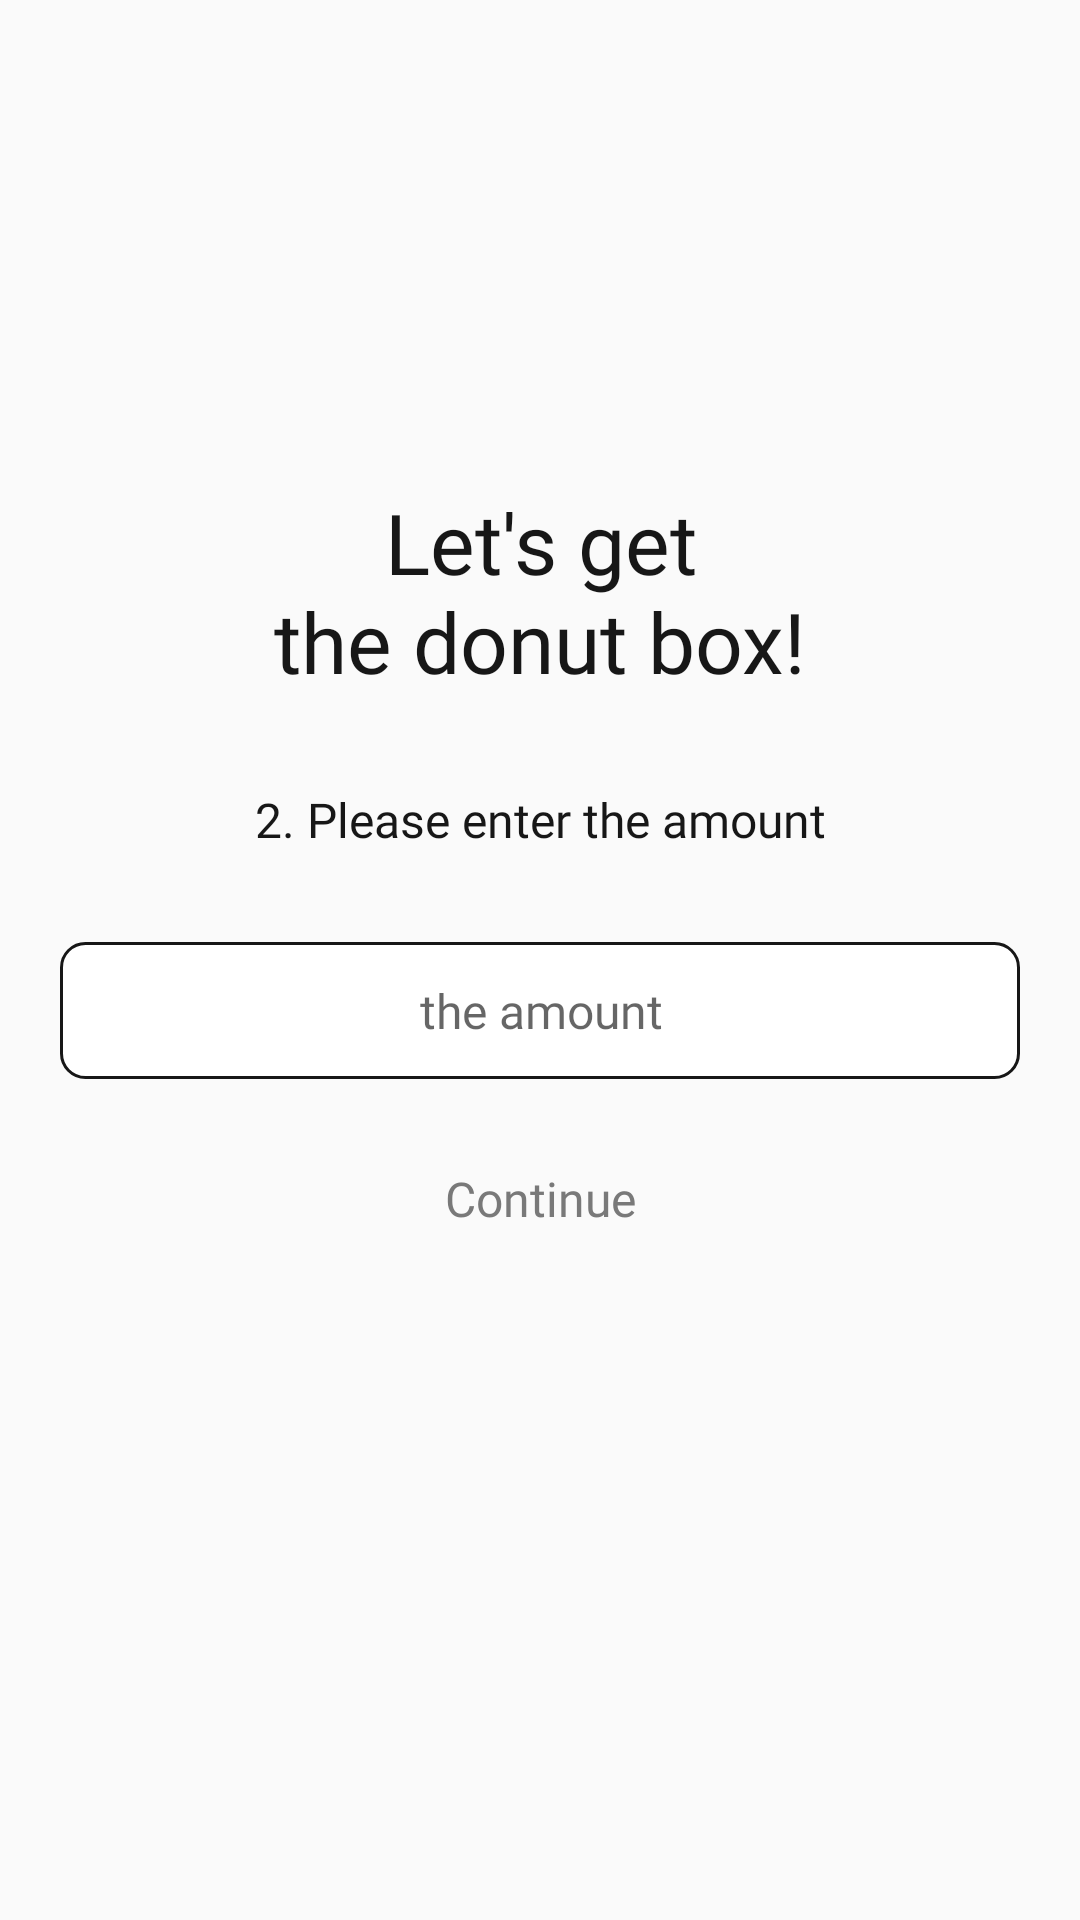

Produce the Android XML layout that renders to this screen, including the resource entries it uses.
<!-- AndroidManifest.xml: application theme Theme.Donut -->
<!-- res/layout/fragment_receive_amount.xml -->
<?xml version="1.0" encoding="utf-8"?>
<androidx.constraintlayout.widget.ConstraintLayout xmlns:android="http://schemas.android.com/apk/res/android"
    xmlns:app="http://schemas.android.com/apk/res-auto"
    xmlns:tools="http://schemas.android.com/tools"
    android:layout_width="match_parent"
    android:layout_height="match_parent"
    tools:context=".ui.receive.ReceiveAmountFragment">

    <TextView
        android:id="@+id/tv_title"
        android:layout_width="wrap_content"
        android:layout_height="wrap_content"
        android:layout_marginTop="162dp"
        android:fontFamily="@font/pretendard_semibold"
        android:gravity="center"
        android:text="@string/receive_title"
        android:textColor="@color/black_100"
        android:textSize="28dp"
        app:layout_constraintEnd_toEndOf="parent"
        app:layout_constraintStart_toStartOf="parent"
        app:layout_constraintTop_toTopOf="parent" />

    <TextView
        android:id="@+id/tv_title2"
        android:layout_width="wrap_content"
        android:layout_height="wrap_content"
        android:layout_marginTop="30dp"
        android:fontFamily="@font/pretendard_semibold"
        android:text="@string/receive_title3"
        android:textColor="@color/black_100"
        android:textSize="16sp"
        app:layout_constraintEnd_toEndOf="parent"
        app:layout_constraintStart_toStartOf="parent"
        app:layout_constraintTop_toBottomOf="@+id/tv_title" />

    <androidx.constraintlayout.widget.ConstraintLayout
        android:id="@+id/cl_amount"
        android:layout_width="0dp"
        android:layout_height="wrap_content"
        android:layout_marginHorizontal="20dp"
        android:layout_marginTop="30dp"
        android:background="@drawable/bg_white_black_round8"
        app:layout_constraintEnd_toEndOf="parent"
        app:layout_constraintStart_toStartOf="parent"
        app:layout_constraintTop_toBottomOf="@+id/tv_title2">

        <EditText
            android:id="@+id/et_amount"
            android:layout_width="wrap_content"
            android:layout_height="wrap_content"
            android:layout_marginVertical="12dp"
            android:background="@null"
            android:fontFamily="@font/pretendard_medium"
            android:gravity="center"
            android:hint="@string/receive_amount"
            android:imeOptions="actionNext"
            android:textColor="@color/gray_300"
            android:textSize="16sp"
            android:inputType="number"
            app:layout_constraintBottom_toBottomOf="parent"
            app:layout_constraintEnd_toEndOf="parent"
            app:layout_constraintStart_toStartOf="parent"
            app:layout_constraintTop_toTopOf="parent" />
    </androidx.constraintlayout.widget.ConstraintLayout>

    <TextView
        android:id="@+id/tv_information"
        android:layout_width="wrap_content"
        android:layout_height="wrap_content"
        android:layout_marginTop="9dp"
        android:fontFamily="@font/pretendard_regular"
        android:text="@string/receive_left"
        android:textColor="@color/main_coral"
        android:textSize="12sp"
        android:visibility="gone"
        app:layout_constraintEnd_toStartOf="@+id/tv_information_dollar"
        app:layout_constraintHorizontal_bias="0.5"
        app:layout_constraintHorizontal_chainStyle="packed"
        app:layout_constraintStart_toStartOf="parent"
        app:layout_constraintTop_toBottomOf="@+id/cl_amount" />

    <TextView
        android:id="@+id/tv_information_dollar"
        android:layout_width="wrap_content"
        android:layout_height="wrap_content"
        android:layout_marginStart="5dp"
        android:fontFamily="@font/pretendard_regular"
        android:text="@string/dollar"
        android:textColor="@color/main_coral"
        android:textSize="12sp"
        android:visibility="gone"
        app:layout_constraintBottom_toBottomOf="@+id/tv_information"
        app:layout_constraintEnd_toStartOf="@+id/tv_information_dollar_num"
        app:layout_constraintHorizontal_bias="0.5"
        app:layout_constraintStart_toEndOf="@+id/tv_information"
        app:layout_constraintTop_toTopOf="@+id/tv_information" />

    <TextView
        android:id="@+id/tv_information_dollar_num"
        android:layout_width="wrap_content"
        android:layout_height="wrap_content"
        android:fontFamily="@font/pretendard_regular"
        android:text="3,000"
        android:textColor="@color/main_coral"
        android:textSize="12sp"
        android:visibility="gone"
        app:layout_constraintBottom_toBottomOf="@+id/tv_information_dollar"
        app:layout_constraintEnd_toEndOf="parent"
        app:layout_constraintHorizontal_bias="0.5"
        app:layout_constraintStart_toEndOf="@+id/tv_information_dollar"
        app:layout_constraintTop_toTopOf="@+id/tv_information_dollar" />

    <androidx.constraintlayout.widget.ConstraintLayout
        android:id="@+id/btn_done"
        android:layout_width="0dp"
        android:layout_height="wrap_content"
        android:layout_marginHorizontal="20dp"
        android:layout_marginTop="14dp"
        android:background="@drawable/bg_gray200_round"
        app:layout_constraintEnd_toEndOf="parent"
        app:layout_constraintStart_toStartOf="parent"
        app:layout_constraintTop_toBottomOf="@+id/tv_information">

        <TextView
            android:id="@+id/tv_done"
            android:layout_width="wrap_content"
            android:layout_height="wrap_content"
            android:layout_marginVertical="15dp"
            android:fontFamily="@font/pretendard_semibold"
            android:text="@string/sign_up_continue"
            android:textColor="@color/gray_300"
            android:textSize="16sp"
            app:layout_constraintBottom_toBottomOf="parent"
            app:layout_constraintEnd_toEndOf="parent"
            app:layout_constraintStart_toStartOf="parent"
            app:layout_constraintTop_toTopOf="parent" />
    </androidx.constraintlayout.widget.ConstraintLayout>
</androidx.constraintlayout.widget.ConstraintLayout>
<!-- resources referenced by this layout -->
<resources>
  <color name="black_100">#171717</color>
  <color name="gray_300">#797979</color>
  <color name="main_coral">#F87D66</color>
  <!-- drawable bg_white_black_round8 (drawable) -->
  <?xml version="1.0" encoding="utf-8"?>
  <shape xmlns:android="http://schemas.android.com/apk/res/android"
      android:shape="rectangle">
      <solid android:color="@color/white"/>
      <stroke
          android:width="1dp"
          android:color="@color/black_100" />
      <corners android:radius="8dp"/>
  </shape>
  <string name="dollar">₩</string>
  <string name="receive_amount">the amount</string>
  <string name="receive_left">the left amount of this month is</string>
  <string name="receive_title">Let\'s get\nthe donut box!</string>
  <string name="receive_title3">2. Please enter the amount</string>
  <string name="sign_up_continue">Continue</string>
  <style name="Theme.Donut" parent="Base.Theme.Donut" />
  <color name="white">#FFFFFFFF</color>
  <style name="Base.Theme.Donut" parent="Theme.AppCompat.Light.NoActionBar">
          
          <item name="android:windowTranslucentStatus">true</item>
      </style>
</resources>
